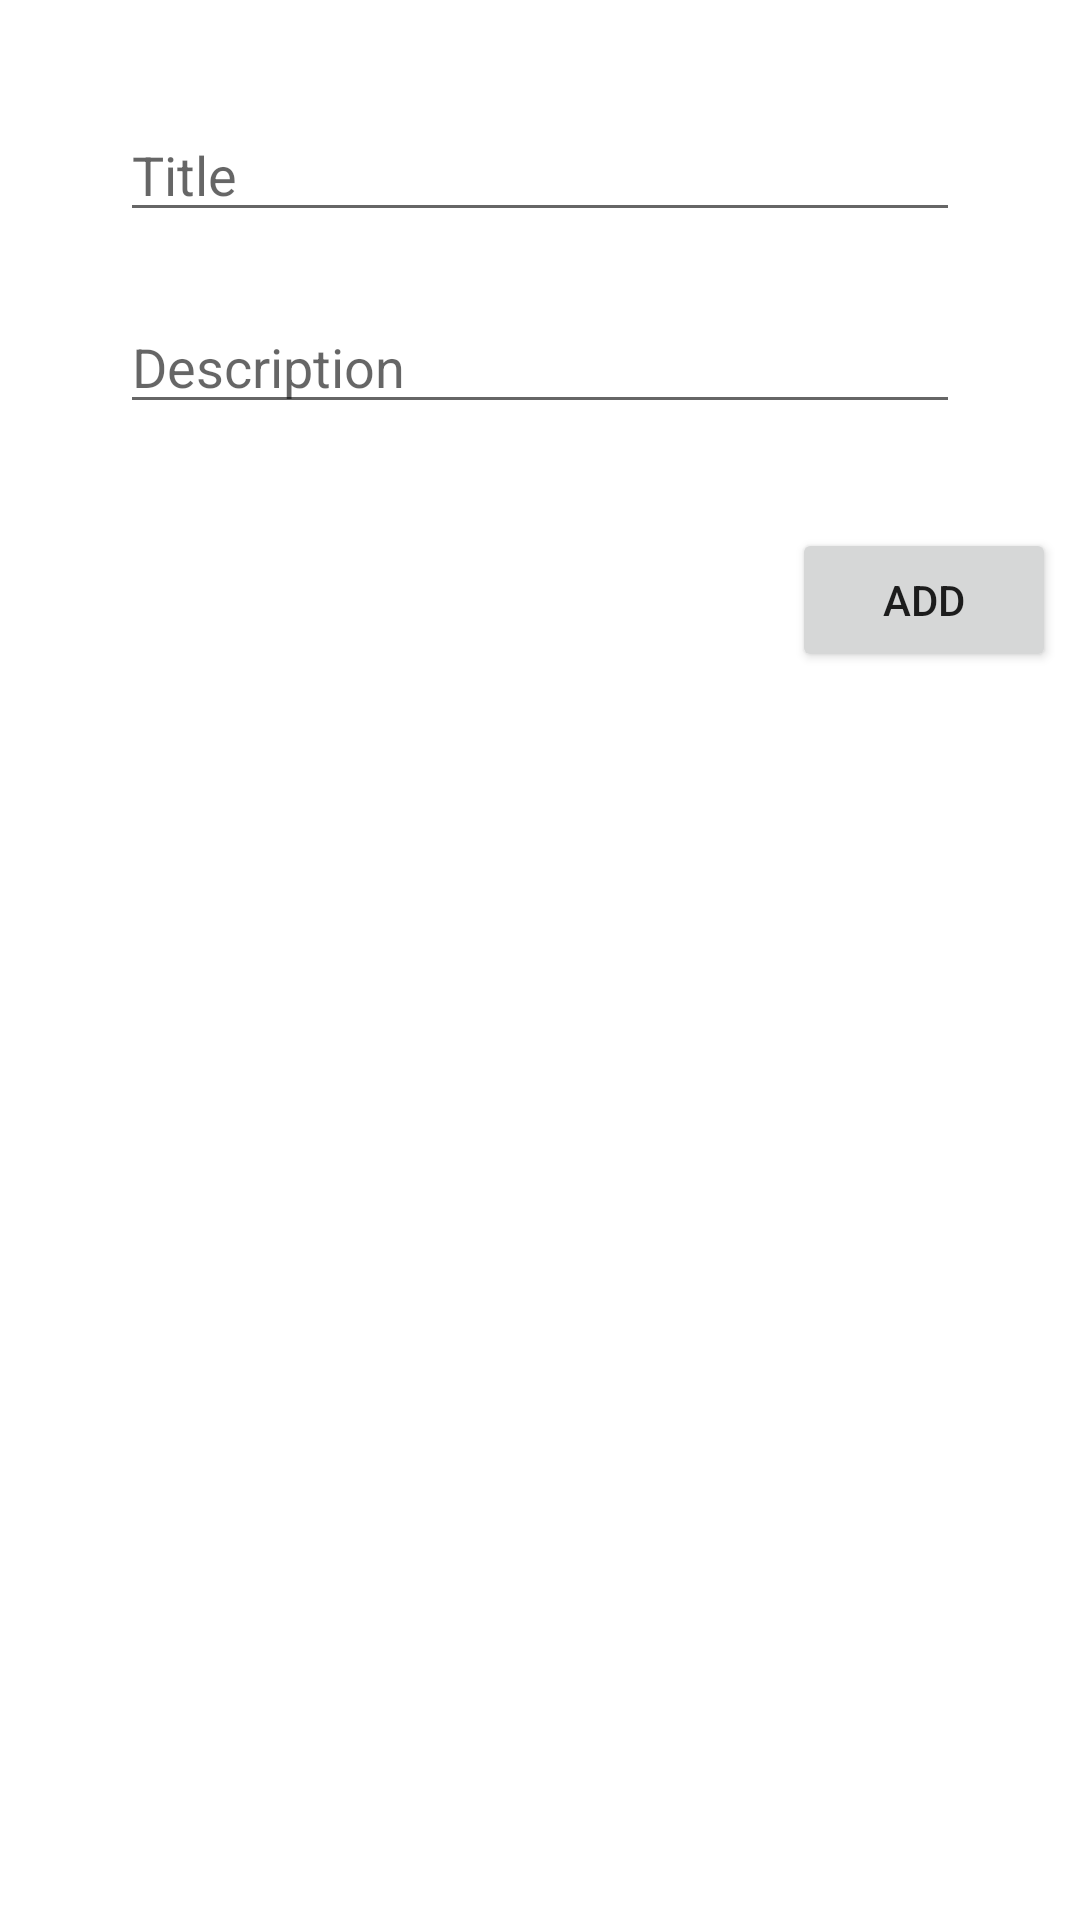

Write the Android layout XML for this screen, with the resource values it uses.
<!-- AndroidManifest.xml: application theme Theme.RetrofitYT -->
<!-- res/layout/fragment_add.xml -->
<?xml version="1.0" encoding="utf-8"?>
<androidx.constraintlayout.widget.ConstraintLayout xmlns:android="http://schemas.android.com/apk/res/android"
    xmlns:app="http://schemas.android.com/apk/res-auto"
    xmlns:tools="http://schemas.android.com/tools"
    android:layout_width="match_parent"
    android:layout_height="match_parent"
    tools:context=".ui.auth.addNote.AddFragment">

    <EditText
        android:id="@+id/edt_title"
        android:hint="Title"
        android:layout_width="match_parent"
        android:layout_height="wrap_content"
        android:layout_marginStart="40dp"
        android:layout_marginEnd="40dp"
        android:layout_marginTop="36dp"
        app:layout_constraintStart_toStartOf="parent"
        app:layout_constraintTop_toTopOf="parent"></EditText>

    <EditText
        android:id="@+id/edt_des"
        android:hint="Description"
        android:layout_width="match_parent"
        android:layout_height="wrap_content"
        android:layout_marginTop="100dp"
        android:layout_marginStart="40dp"
        android:layout_marginEnd="40dp"
        app:layout_constraintStart_toStartOf="parent"
        app:layout_constraintTop_toTopOf="parent"></EditText>

    <Button
        android:id="@+id/btnAdd"
        android:layout_width="wrap_content"
        android:layout_height="wrap_content"
        android:layout_marginStart="264dp"
        android:layout_marginTop="176dp"
        android:text="ADD"
        app:layout_constraintStart_toStartOf="parent"
        app:layout_constraintTop_toTopOf="parent"></Button>
</androidx.constraintlayout.widget.ConstraintLayout>
<!-- resources referenced by this layout -->
<resources>
  <style name="Theme.RetrofitYT" parent="Theme.MaterialComponents.DayNight.DarkActionBar">
          
          <item name="colorPrimary">@color/purple_500</item>
          <item name="colorPrimaryVariant">@color/purple_700</item>
          <item name="colorOnPrimary">@color/white</item>
          
          <item name="colorSecondary">@color/teal_200</item>
          <item name="colorSecondaryVariant">@color/teal_700</item>
          <item name="colorOnSecondary">@color/black</item>
          
          <item name="android:statusBarColor" tools:targetApi="l">?attr/colorPrimaryVariant</item>
          
      </style>
  <!-- not gathered from this repository: default colours our renderer supplied (Android Studio template values) -->
  <color name="purple_500">#FF6200EE</color>
  <color name="purple_700">#FF3700B3</color>
  <color name="teal_200">#FF03DAC5</color>
  <color name="teal_700">#FF018786</color>
  <color name="black">#FF000000</color>
  <color name="white">#FFFFFFFF</color>
</resources>
